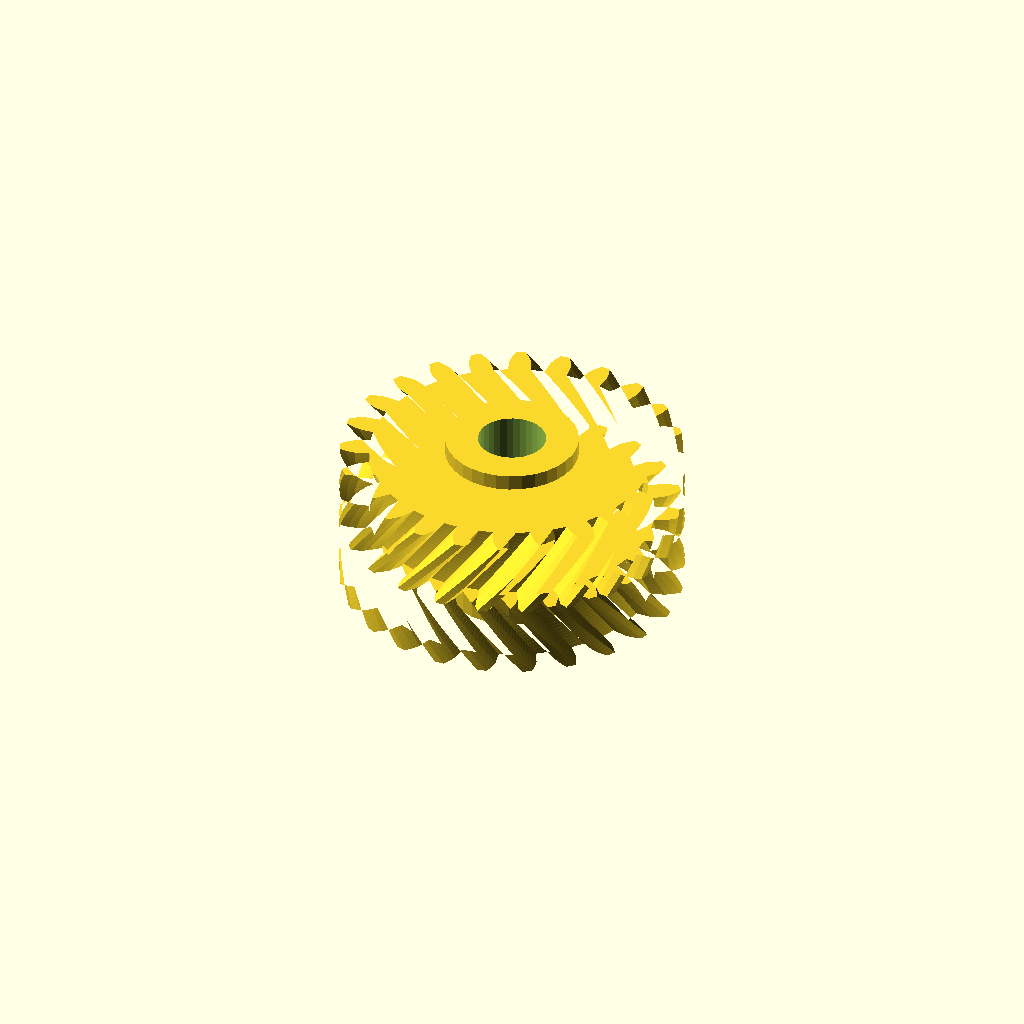
Cell 1: the model at its default parameters.
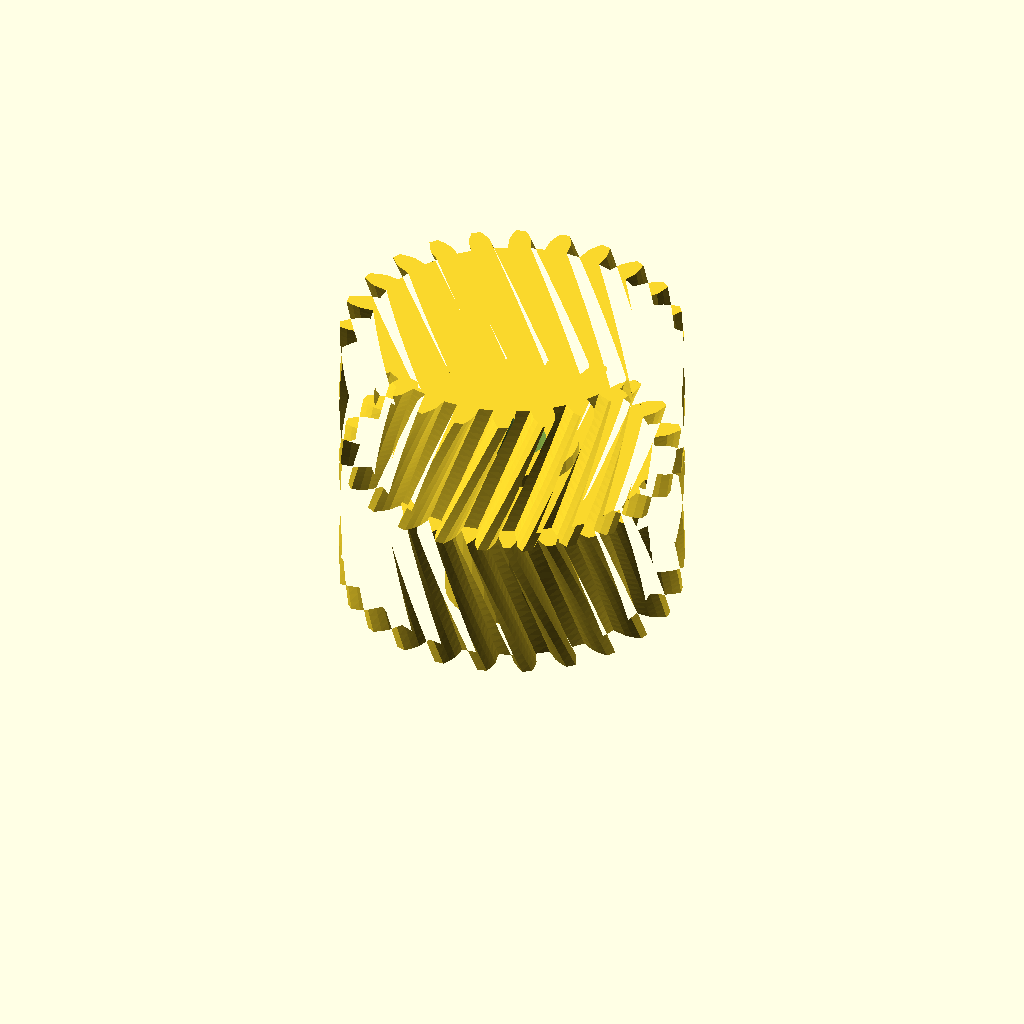
Cell 2 — half_w set to 28, the other parameters unchanged.
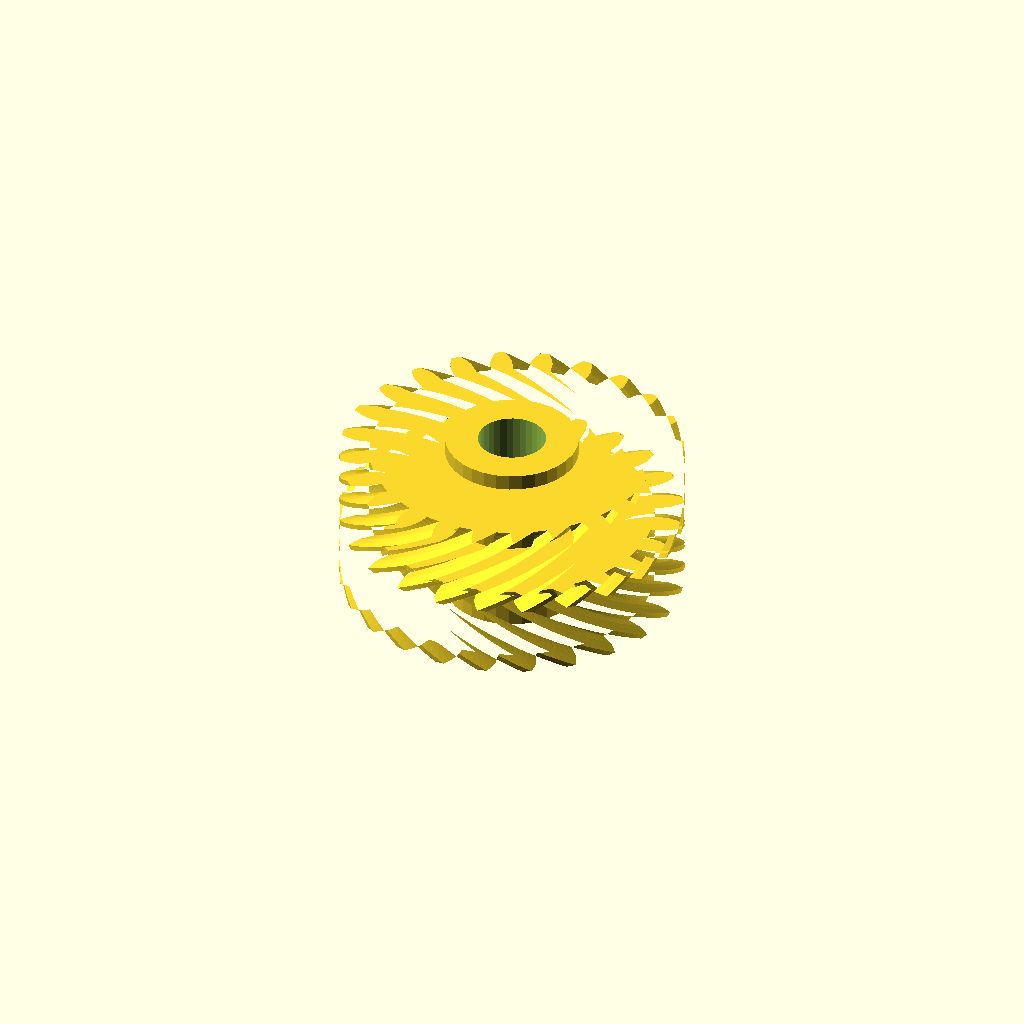
Cell 3 — helix set to 44, the other parameters unchanged.
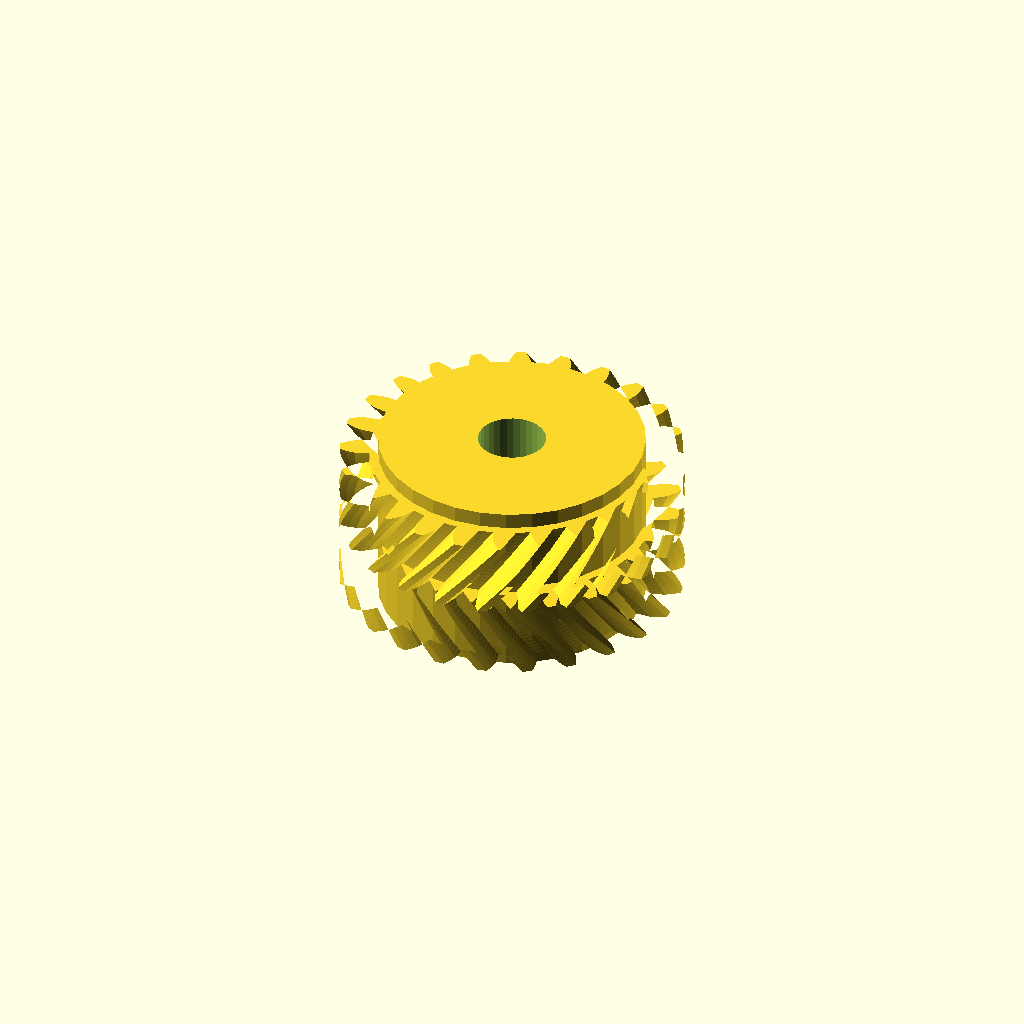
Cell 4: the same model with hub_r = 25.26.
All cells are drawn from one camera (rotation 55°, 0°, 25°, orthographic, colour scheme Cornfield), so only the parameter changes between them.
The OpenSCAD source (optional_data/data/gen3/herringbones/part_0082.scad):
$fn = 32;

// ----------------------------------------------------------------------
// Herringbone gear: z24 module 2.5, 28 mm wide, 22 degree helix
// ----------------------------------------------------------------------

// --- parameters (mm) ---
gear_module = 2.5;        // tooth module
teeth = 24;               // tooth count
half_w = 14;              // half width
helix = 22;               // helix angle of each half
hub_r = 12.63;            // hub radius
hub_h = 34;               // hub height
total = 28;               // overall width over both chevron halves
bore_d = 12.88;           // hub bore

teeth_profile = [[26.788, -2.155], [29.589, -2.056], [31.04, -1.577], [32.488, -0.894], [32.488, 0.894], [31.04, 1.577], [29.589, 2.056], [26.788, 2.155], [26.433, 4.851], [29.113, 5.672], [30.391, 6.511], [31.612, 7.545], [31.149, 9.272], [29.575, 9.557], [28.049, 9.645], [25.318, 9.015], [24.277, 11.528], [26.653, 13.014], [27.67, 14.155], [28.582, 15.469], [27.688, 17.018], [26.093, 16.886], [24.597, 16.575], [22.122, 15.261], [20.466, 17.418], [22.377, 19.469], [23.064, 20.834], [23.605, 22.34], [22.34, 23.605], [20.834, 23.064], [19.469, 22.377], [17.418, 20.466], [15.261, 22.122], [16.575, 24.597], [16.886, 26.093], [17.018, 27.688], [15.469, 28.582], [14.155, 27.67], [13.014, 26.653], [11.528, 24.277], [9.015, 25.318], [9.645, 28.049], [9.557, 29.575], [9.272, 31.149], [7.545, 31.612], [6.511, 30.391], [5.672, 29.113], [4.851, 26.433], [2.155, 26.788], [2.056, 29.589], [1.577, 31.04], [0.894, 32.488], [-0.894, 32.488], [-1.577, 31.04], [-2.056, 29.589], [-2.155, 26.788], [-4.851, 26.433], [-5.672, 29.113], [-6.511, 30.391], [-7.545, 31.612], [-9.272, 31.149], [-9.557, 29.575], [-9.645, 28.049], [-9.015, 25.318], [-11.528, 24.277], [-13.014, 26.653], [-14.155, 27.67], [-15.469, 28.582], [-17.018, 27.688], [-16.886, 26.093], [-16.575, 24.597], [-15.261, 22.122], [-17.418, 20.466], [-19.469, 22.377], [-20.834, 23.064], [-22.34, 23.605], [-23.605, 22.34], [-23.064, 20.834], [-22.377, 19.469], [-20.466, 17.418], [-22.122, 15.261], [-24.597, 16.575], [-26.093, 16.886], [-27.688, 17.018], [-28.582, 15.469], [-27.67, 14.155], [-26.653, 13.014], [-24.277, 11.528], [-25.318, 9.015], [-28.049, 9.645], [-29.575, 9.557], [-31.149, 9.272], [-31.612, 7.545], [-30.391, 6.511], [-29.113, 5.672], [-26.433, 4.851], [-26.788, 2.155], [-29.589, 2.056], [-31.04, 1.577], [-32.488, 0.894], [-32.488, -0.894], [-31.04, -1.577], [-29.589, -2.056], [-26.788, -2.155], [-26.433, -4.851], [-29.113, -5.672], [-30.391, -6.511], [-31.612, -7.545], [-31.149, -9.272], [-29.575, -9.557], [-28.049, -9.645], [-25.318, -9.015], [-24.277, -11.528], [-26.653, -13.014], [-27.67, -14.155], [-28.582, -15.469], [-27.688, -17.018], [-26.093, -16.886], [-24.597, -16.575], [-22.122, -15.261], [-20.466, -17.418], [-22.377, -19.469], [-23.064, -20.834], [-23.605, -22.34], [-22.34, -23.605], [-20.834, -23.064], [-19.469, -22.377], [-17.418, -20.466], [-15.261, -22.122], [-16.575, -24.597], [-16.886, -26.093], [-17.018, -27.688], [-15.469, -28.582], [-14.155, -27.67], [-13.014, -26.653], [-11.528, -24.277], [-9.015, -25.318], [-9.645, -28.049], [-9.557, -29.575], [-9.272, -31.149], [-7.545, -31.612], [-6.511, -30.391], [-5.672, -29.113], [-4.851, -26.433], [-2.155, -26.788], [-2.056, -29.589], [-1.577, -31.04], [-0.894, -32.488], [0.894, -32.488], [1.577, -31.04], [2.056, -29.589], [2.155, -26.788], [4.851, -26.433], [5.672, -29.113], [6.511, -30.391], [7.545, -31.612], [9.272, -31.149], [9.557, -29.575], [9.645, -28.049], [9.015, -25.318], [11.528, -24.277], [13.014, -26.653], [14.155, -27.67], [15.469, -28.582], [17.018, -27.688], [16.886, -26.093], [16.575, -24.597], [15.261, -22.122], [17.418, -20.466], [19.469, -22.377], [20.834, -23.064], [22.34, -23.605], [23.605, -22.34], [23.064, -20.834], [22.377, -19.469], [20.466, -17.418], [22.122, -15.261], [24.597, -16.575], [26.093, -16.886], [27.688, -17.018], [28.582, -15.469], [27.67, -14.155], [26.653, -13.014], [24.277, -11.528], [25.318, -9.015], [28.049, -9.645], [29.575, -9.557], [31.149, -9.272], [31.612, -7.545], [30.391, -6.511], [29.113, -5.672], [26.433, -4.851]];

difference() {
  union() {
    /* lower half, twisted one way */
    linear_extrude(height = half_w + 0.4, twist = helix, slices = 20) polygon(teeth_profile);
    /* upper half, twisted the other way, overlapping the joint */
    translate([0, 0, half_w - 0.4]) linear_extrude(height = half_w + 0.4, twist = -helix, slices = 20) polygon(teeth_profile);
    /* hub */
    translate([0, 0, (total - hub_h) / 2]) cylinder(h = hub_h, d = 2 * hub_r);
  }
  translate([0, 0, (total - hub_h) / 2 - 2.5]) cylinder(h = hub_h + 5, d = bore_d);
}
Customizer parameters (derived from the source; name, type, default, range or options):
gear_module: number, default 2.5
teeth: number, default 24
half_w: number, default 14
helix: number, default 22
hub_r: number, default 12.63
hub_h: number, default 34
total: number, default 28
bore_d: number, default 12.88
